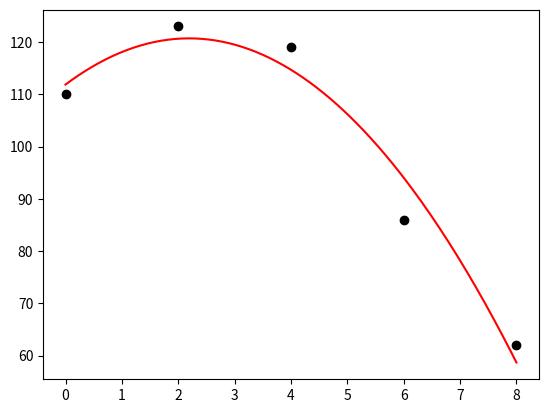

This figure's Python source:
# -*- coding: utf-8 -*-
import matplotlib.pyplot as plt
import matplotlib as mpl
import numpy as np

"""
[redacted]
Módulo 2 - Trabalho 12

"""

def reg_polinomial(x, y):
    n = len(x)
    # y = a0 + a1x +a2x^2

    sx = sy = sx2 = sx3 = sx4 = sxy = sx2y = 0

    for i in range(n):
        x2 = x[i] ** 2 #x²

        sx += x[i]
        sy += y[i]
        sx2 += x2
        sx3 += x2 * x[i]
        sx4 += x2 * x2
        sxy += x[i] * y[i]
        sx2y += x2*y[i]

    A = [
        [n, sx, sx2],
        [sx, sx2, sx3],
        [sx2, sx3, sx4],
        ]
    
    C = [sy, sxy, sx2y]

    a = gauss_seidel(A, C, [0, 0, 0], 2e-8)

    # Soma dos quadrados dos resíduos estimados
    Sr = 0
    # Soma total dos quadrados em torno da média da variável dependente y
    St = 0
    # Média de y
    avg_y = np.average(y)

    for i in range(n):
        e = y[i] - a[0] - a[1] * (x[i]) - a[2] * (x[i]*x[i])
        Sr += e * e
        St += (y[i] - avg_y) * (y[i] - avg_y)

    # Coeficiente de Determinação
    r2 = (St - Sr) / St

    results = {
        "a0": a[0],
        "a1": a[1],
        "a2": a[2], 
        "r2": r2
        }
    
    print(results)
    
    # Vetores de auxilio para melhor visualização
    l = 200 # Tamanho do vetor linspace
    x_aux = np.linspace(x[0], x[n - 1] , l).astype(float)
    y_aux = np.zeros(l)

    for i in range(l):
        y_aux[i] = a[0] + a[1]*(x_aux[i]) + a[2] * (x_aux[i] * x_aux[i])
    
    plt.plot(x, y, 'o', color='black')
    plt.plot(x_aux, y_aux, color='red')
    plt.show()

    return results

def reg_multipla(x1, x2, y):
    n = len(x)
    # y = a0 + a1x1 +a2x2

    Sx1 = Sx2 = Sx1x2 = Sx1Quad = Sx2Quad = Sy = Sx1y = Sx2y = 0

    for i in range(n):
        Sx1 += x1[i]
        Sx2 += x2[i]
        Sx1Quad += x1[i] * x1[i]
        Sx2Quad += x2[i] * x2[i]
        Sx1x2 += x1[i] * x2[i]
        Sy += y[i]
        Sx1y += x1[i] * y[i]
        Sx2y += x2[i] * y[i]

    A = [
        [n, Sx1, Sx2],
        [Sx1, Sx1Quad, Sx1x2],
        [Sx2, Sx1x2, Sx2Quad],
        ]
    
    C = [Sy, Sx1y, Sx2y]

    a = gauss_seidel(A, C, [0, 0, 0], 2e-4, showResult = False)

    # Soma dos quadrados dos resíduos estimados
    Sr = 0
    # Soma total dos quadrados em torno da média da variável dependente y
    St = 0
    # Média de y
    avg_y = np.average(y)

    for i in range(n):
        e = y[i] - a[0] - a[1] * x1[i] - a[2] * x2[i]
        Sr += e * e
        St += (y[i] - avg_y) * (y[i] - avg_y)

    # Coeficiente de Determinação
    r2 = (St - Sr) / St

    results = {
        "a0": a[0],
        "a1": a[1],
        "a2": a[2], 
        "r2": r2
        }
    
    print(results)

    return results

# Retorna um novo vetor ao "isolar" a variável da posição i
def isolar(i: int, v: object):
    new_v = np.array(v * (-1/v[i]), dtype= "float64")
    new_v[i] = 0.0
    return new_v

def gauss_seidel(A, c, x, tolerancia, showResult = True):
    # Ax = c

    A = np.array(A, dtype="float64")
    c = np.array(c, dtype="float64")
    x = np.array(x, dtype="float64")

    # Número de linhas 
    nl = A.shape[0]
    # Número de colunas para a matriz C
    nc = nl

    C = np.zeros((nl, nc))
    g = np.zeros(nl)

    # Encontrando a matriz C e o vetor g
    for i in range(nl):
        aux = isolar(i, A[i])
        for j in range(nc):
            C[i][j] = aux[j]
        g[i] = c[i] / A[i][i]
        
    # Contador
    k = 0

    mr = 1

    # Iterando
    while mr >= tolerancia:
        x_anterior = np.copy(x) # Vetor x da iteração anterior

        # Nova estimação de x: x = Cx + g
        for i in range(nl):
            x[i] = np.dot(C[i], x) + g[i]

        # Cálculo vetor m
        m = abs(x - x_anterior)
        #print(m)
        # Calculo de erro
        mr = max(m) / max(x)
        
        k+=1 # Incrementando contador

    if (showResult):
        print("Número de iterações =", k)
        #Printa o vetor x
        for i in range(nl):
            print(("x" + str(i + 1) + " ≈"), x[i])

    return x

x = [  0,   2,   4,  6,  8]
y = [110, 123, 119, 86, 62]

#ex_x = [1.5,  3, 4.5,   6,  7.5,   9,  10.5,   12]
#ex_y = [ 87, 74,  62,  59,   65,   71,   82,   94]

x1_m = [1250, 1300, 1350, 1250, 1300, 1250, 1300, 1350, 1350]
x2_m = [   6,    7,    6,    7,    6,    8,    8,    7,    8]
y_m =  [   8,   95,  101,   85,   92,   87,   96,  106,  108]

ex_x1 = [0,  2, 2.5, 1, 4,  7]
ex_x2 = [0,  1,   2, 3, 6,  2]
ex_y =  [5, 10,   9, 0, 3, 27]

reg_polinomial(x, y)
#reg_multipla(ex_x1, ex_x2, ex_y)
#reg_multipla(x1_m, x2_m, y_m)